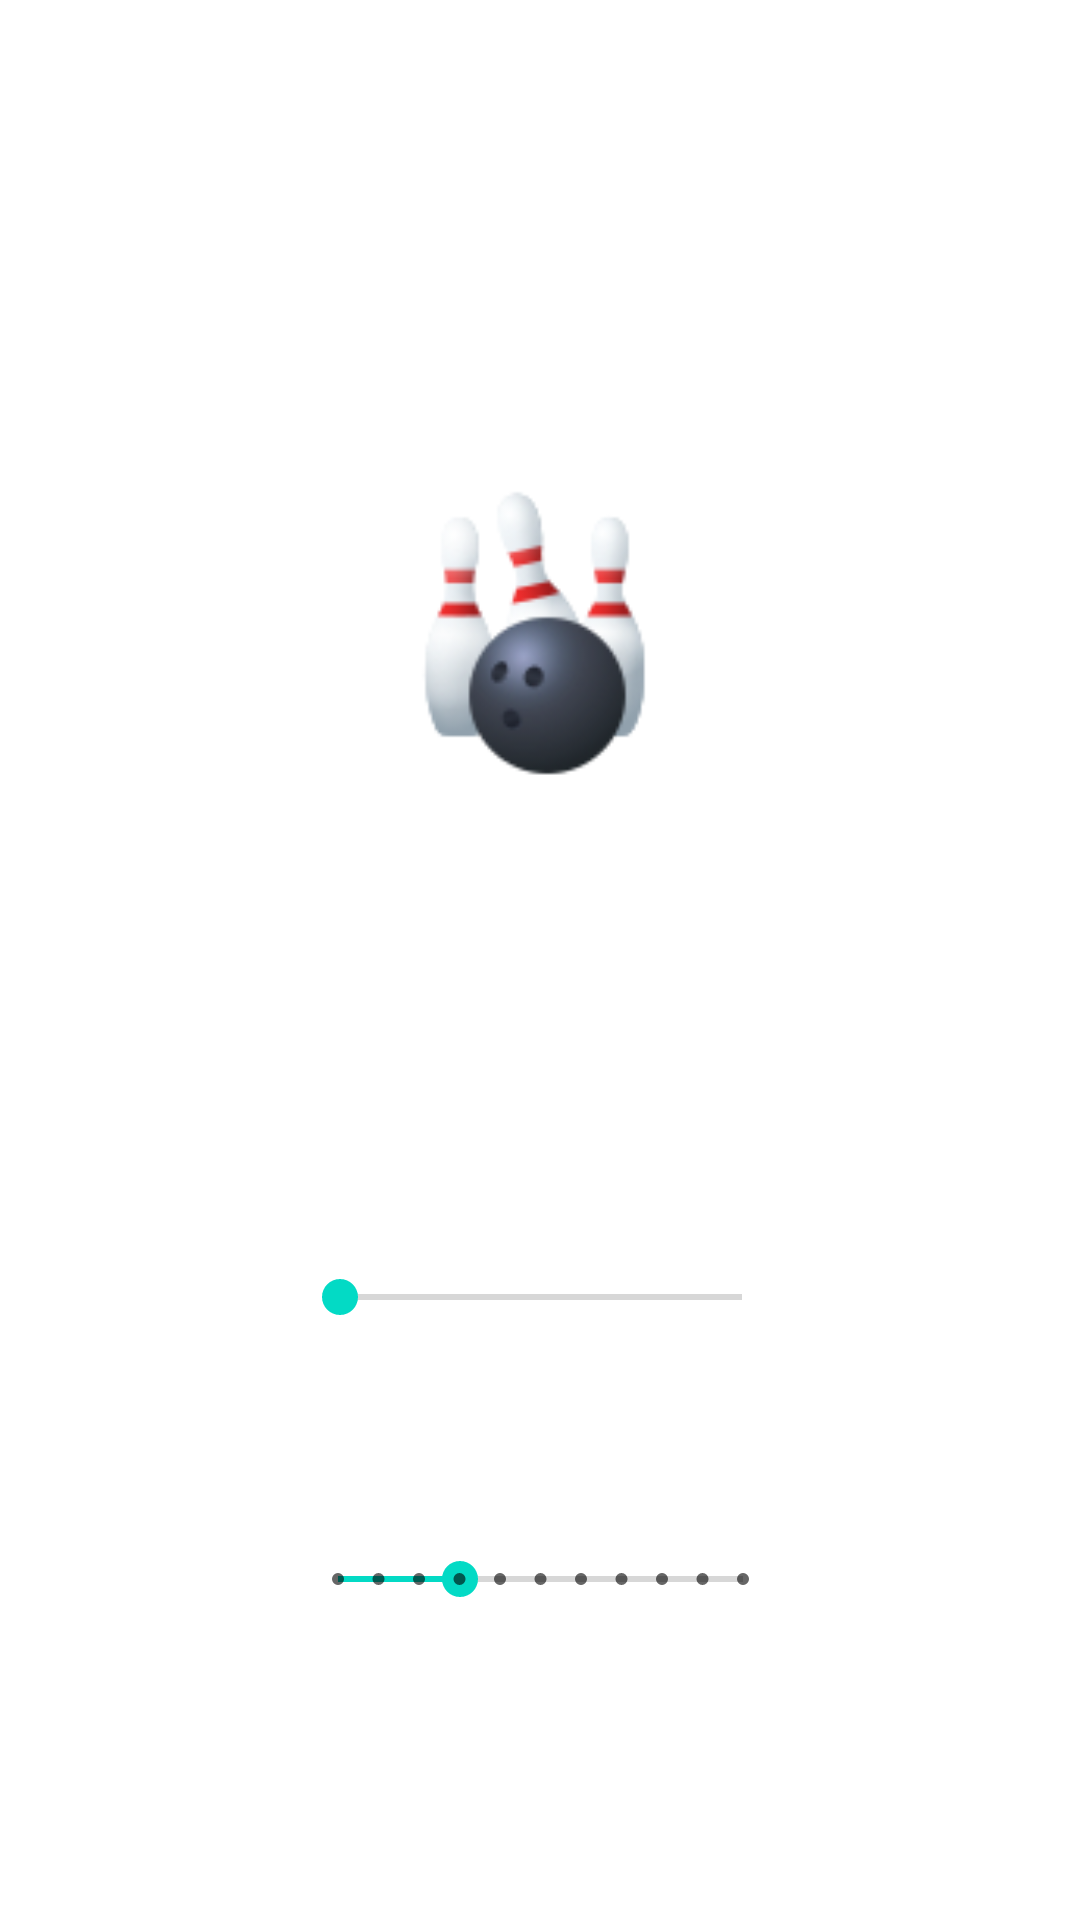

Reconstruct the res/layout file that produces this screen, plus the resources it refers to.
<!-- AndroidManifest.xml: application theme Theme.Sesion01Ejercicio -->
<!-- res/layout/fragment_user.xml -->
<?xml version="1.0" encoding="utf-8"?>
<androidx.constraintlayout.widget.ConstraintLayout xmlns:android="http://schemas.android.com/apk/res/android"
                                                   xmlns:app="http://schemas.android.com/apk/res-auto"
                                                   xmlns:tools="http://schemas.android.com/tools"
                                                   android:layout_width="match_parent"
                                                   android:layout_height="match_parent"
                                                   tools:context=".UserFragment">

    <ImageView
            android:src="@drawable/bowling_96"
            android:layout_width="100dp"
            android:layout_height="100dp"
            android:id="@+id/imageView3"
            app:layout_constraintTop_toTopOf="parent"
            app:layout_constraintEnd_toEndOf="parent"
            app:layout_constraintStart_toStartOf="parent"
            android:layout_marginTop="160dp"
            app:layout_constraintHorizontal_bias="0.498"/>

    <SeekBar
            android:layout_width="166dp"
            android:layout_height="49dp"
            android:id="@+id/seekBar"
            app:layout_constraintTop_toBottomOf="@+id/imageView3"
            app:layout_constraintStart_toStartOf="parent"
            app:layout_constraintEnd_toEndOf="parent"
            android:layout_marginTop="148dp"
            app:layout_constraintHorizontal_bias="0.502"/>

    <SeekBar
            style="@style/Widget.AppCompat.SeekBar.Discrete"
            android:layout_width="167dp"
            android:layout_height="43dp"
            android:max="10"
            android:progress="3"
            android:id="@+id/seekBar2"
            app:layout_constraintTop_toBottomOf="@+id/seekBar"
            app:layout_constraintStart_toStartOf="parent"
            app:layout_constraintEnd_toEndOf="parent"
            android:layout_marginTop="48dp"/>

</androidx.constraintlayout.widget.ConstraintLayout>
<!-- resources referenced by this layout -->
<resources>
  <!-- drawable bowling_96: png bitmap (drawable, 9120 bytes) -->
  <style name="Theme.Sesion01Ejercicio" parent="Theme.MaterialComponents.DayNight.DarkActionBar">
          
          <item name="colorPrimary">@color/purple_500</item>
          <item name="colorPrimaryVariant">@color/purple_700</item>
          <item name="colorOnPrimary">@color/white</item>
          
          <item name="colorSecondary">@color/teal_200</item>
          <item name="colorSecondaryVariant">@color/teal_700</item>
          <item name="colorOnSecondary">@color/black</item>
          
          <item name="android:statusBarColor" tools:targetApi="l">?attr/colorPrimaryVariant</item>
          
      </style>
  <!-- not gathered from this repository: default colours our renderer supplied (Android Studio template values) -->
  <color name="purple_500">#FF6200EE</color>
  <color name="purple_700">#FF3700B3</color>
  <color name="teal_200">#FF03DAC5</color>
  <color name="teal_700">#FF018786</color>
  <color name="black">#FF000000</color>
  <color name="white">#FFFFFFFF</color>
</resources>
